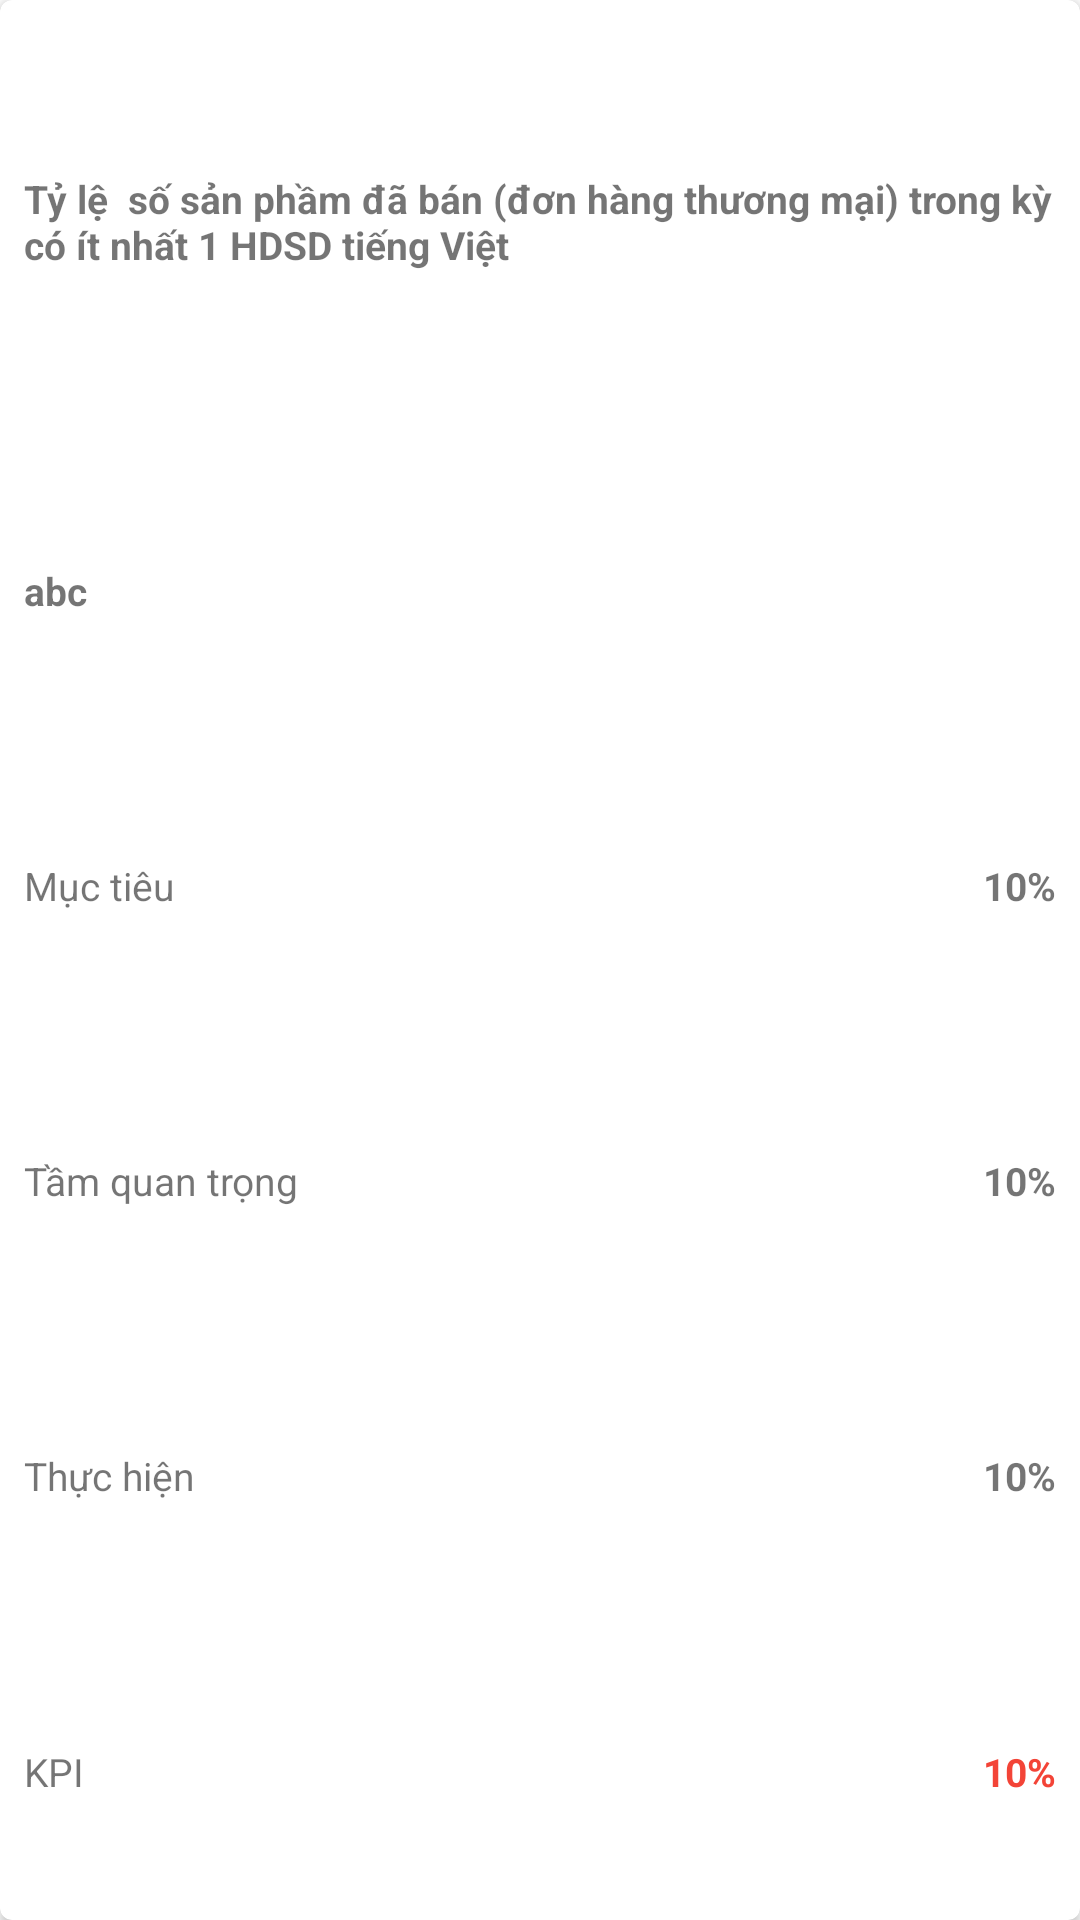

The Android layout XML behind this screen, and the referenced resources:
<!-- AndroidManifest.xml: application theme AppTheme -->
<!-- res/layout/cardview_item_detail_bsc_nhan_vien.xml -->
<?xml version="1.0" encoding="utf-8"?>
<androidx.cardview.widget.CardView xmlns:android="http://schemas.android.com/apk/res/android"
    xmlns:cardview="http://schemas.android.com/apk/res-auto"
    android:id="@+id/cardview_id"
    android:layout_width="match_parent"
    android:layout_height="150dp"
    android:layout_margin="5dp"
    android:clickable="true"
    android:foreground="?android:attr/selectableItemBackground"
    android:theme="@style/AppTheme"
    cardview:cardCornerRadius="4dp">

    <LinearLayout
        android:layout_width="match_parent"
        android:layout_height="match_parent"
        android:orientation="horizontal"
        android:weightSum="1">

        <LinearLayout
            android:layout_width="0dp"
            android:layout_height="match_parent"
            android:layout_weight="1"
            android:orientation="vertical"
            android:paddingLeft="8dp"
            android:weightSum="1.3">

            <LinearLayout
                android:layout_width="match_parent"
                android:layout_height="0dp"
                android:layout_weight="0.3"
                android:weightSum="1">

                <TextView
                    android:id="@+id/txtChiTieuCuThe"
                    android:layout_width="0dp"
                    android:layout_height="match_parent"
                    android:layout_weight="1"
                    android:gravity="left|center_vertical"
                    android:text="Tỷ lệ  số sản phầm đã bán (đơn hàng thương mại) trong kỳ có ít nhất 1 HDSD tiếng Việt"
                    android:textSize="13dp"
                    android:layout_marginRight="8dp"
                    android:textStyle="bold" />
            </LinearLayout>

            <TextView
                android:id="@+id/txtLoaiChiTieu"
                android:layout_width="match_parent"
                android:layout_height="0dp"
                android:layout_weight="0.2"
                android:gravity="left|center_vertical"
                android:text="abc"
                android:textSize="13dp"
                android:textStyle="bold"
                android:weightSum="1" />

            <LinearLayout
                android:layout_width="match_parent"
                android:layout_height="0dp"
                android:layout_weight="0.2"
                android:weightSum="1">

                <TextView
                    android:layout_width="0dp"
                    android:layout_height="match_parent"
                    android:layout_weight="0.5"
                    android:gravity="left|center_vertical"
                    android:text="Mục tiêu"

                    android:textSize="13dp" />

                <TextView
                    android:id="@+id/txtMucTieu"
                    android:layout_width="0dp"
                    android:layout_height="match_parent"
                    android:layout_weight="0.5"
                    android:gravity="right|center_vertical"
                    android:text="10%"
                    android:textStyle="bold"
                    android:layout_marginRight="8dp"
                    android:textSize="13dp" />
            </LinearLayout>


            <LinearLayout
                android:layout_width="match_parent"
                android:layout_height="0dp"
                android:layout_weight="0.2"
                android:weightSum="1">

                <TextView
                    android:layout_width="0dp"
                    android:layout_height="match_parent"
                    android:layout_weight="0.5"
                    android:gravity="left|center_vertical"
                    android:text="Tầm quan trọng"

                    android:textSize="13dp" />

                <TextView
                    android:id="@+id/txtTamQuanTrong"
                    android:layout_width="0dp"
                    android:layout_height="match_parent"
                    android:layout_weight="0.5"
                    android:gravity="right|center_vertical"
                    android:text="10%"
                    android:textStyle="bold"
                    android:layout_marginRight="8dp"
                    android:textSize="13dp" />
            </LinearLayout>

            <LinearLayout
                android:layout_width="match_parent"
                android:layout_height="0dp"
                android:layout_weight="0.2"
                android:weightSum="1">

                <TextView
                    android:layout_width="0dp"
                    android:layout_height="match_parent"
                    android:layout_weight="0.5"
                    android:gravity="left|center_vertical"
                    android:text="Thực hiện"
                    android:textSize="13dp" />

                <TextView
                    android:id="@+id/txtThucHien"
                    android:layout_width="0dp"
                    android:layout_height="match_parent"
                    android:layout_weight="0.5"
                    android:gravity="right|center_vertical"
                    android:text="10%"
                    android:textStyle="bold"
                    android:layout_marginRight="8dp"
                    android:textSize="13dp" />
            </LinearLayout>

            <LinearLayout
                android:layout_width="match_parent"
                android:layout_height="0dp"
                android:layout_weight="0.2"
                android:weightSum="1">

                <TextView
                    android:layout_width="0dp"
                    android:layout_height="match_parent"
                    android:layout_weight="0.5"
                    android:gravity="left|center_vertical"
                    android:text="KPI"
                    android:textSize="13dp" />

                <TextView
                    android:id="@+id/txtTyLe"
                    android:layout_width="0dp"
                    android:layout_height="match_parent"
                    android:layout_weight="0.5"
                    android:gravity="right|center_vertical"
                    android:text="10%"
                    android:textSize="13dp"
                    android:layout_marginRight="8dp"
                    android:textColor="@color/colorAccent"
                    android:textStyle="bold" />
            </LinearLayout>

        </LinearLayout>

    </LinearLayout>

</androidx.cardview.widget.CardView>
<!-- resources referenced by this layout -->
<resources>
  <color name="colorAccent">#F34437</color>
  <style name="AppTheme" parent="Theme.MaterialComponents.Light.DarkActionBar">
          
          <item name="colorPrimary">#20346B</item>
          <item name="colorPrimaryDark">#20346B</item>
          <item name="colorAccent">@color/colorAccent</item>
      </style>
</resources>
